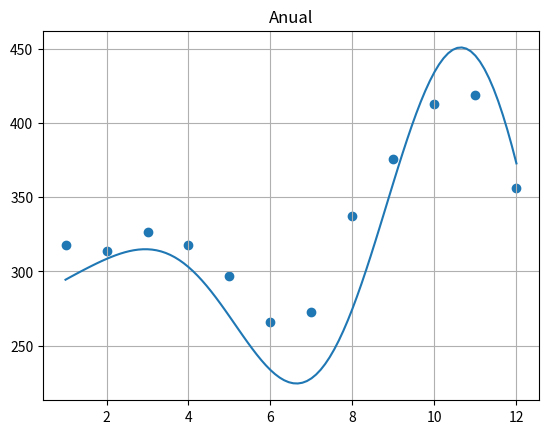

The matplotlib source for this figure:

"""Ajuste anual"""

import numpy as np
import matplotlib.pyplot as plt
import statistics as st

# Dados (sendo cada termo a média aritmética de potências de cada mês)
a = [318, 313.53333333, 326.93333333, 318, 297.06666667, 265.8, 272.4, 337.73333333, 375.93333333, 413.13333333, 419.13333333, 356.53333333]

# Criando as matrizes
h = np.linspace(1, 12, 12)
n = 6
phi = np.zeros((12, n))
f = np.zeros((12, 1))
w = np.zeros((n, 1))

# Função gaussiana
def rbf(x, c, s):
    return np.exp(-1 / (2 * s**2) * (x - c)**2)

# Cálculo dos centros
def centro(n):
    return np.linspace(1,12,n)

# Cálculo do desvio padrão
def desvio(x):
    return st.pstdev(x)

# Preenchendo o vetor de funções (phi)
for i in range(12):
    for j in range(n):
        phi[i][j] = rbf(h[i], centro(n)[j], desvio(h))

# Ajuste de curvas RBF
def ac(w, phi, v, t):
    s = 0
    for j in range(n):
        s += rbf(v[t], centro(n)[j], desvio(v)) * w[j]
    return s
def mes(m):
  #for i in range(12):
    #f[i] = m[i]

# Matriz de coeficientes (w)
  m1 = np.linalg.inv((phi).T @ phi)
  m2 = (phi).T @ m
  w = (m1 @ m2)

# Eixos
  x = np.linspace(1, 12, 100)
  y = np.linspace(1, 12, 100)

# Plot
  for i in range(len(x)):
    y[i] = ac(w, phi, x, i)
    if(y[i]<0):
      y[i]=0
  print('w = ', w)
  plt.plot(x, y)
  plt.scatter(h, m)
  plt.grid()
  plt.show()
plt.title("Anual")
mes(a)